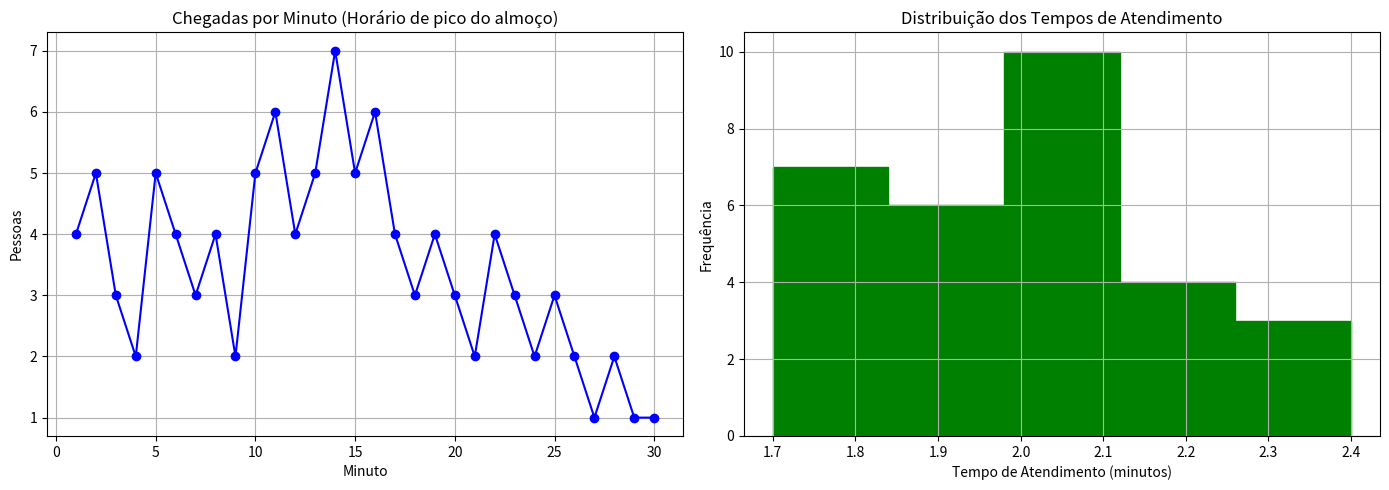
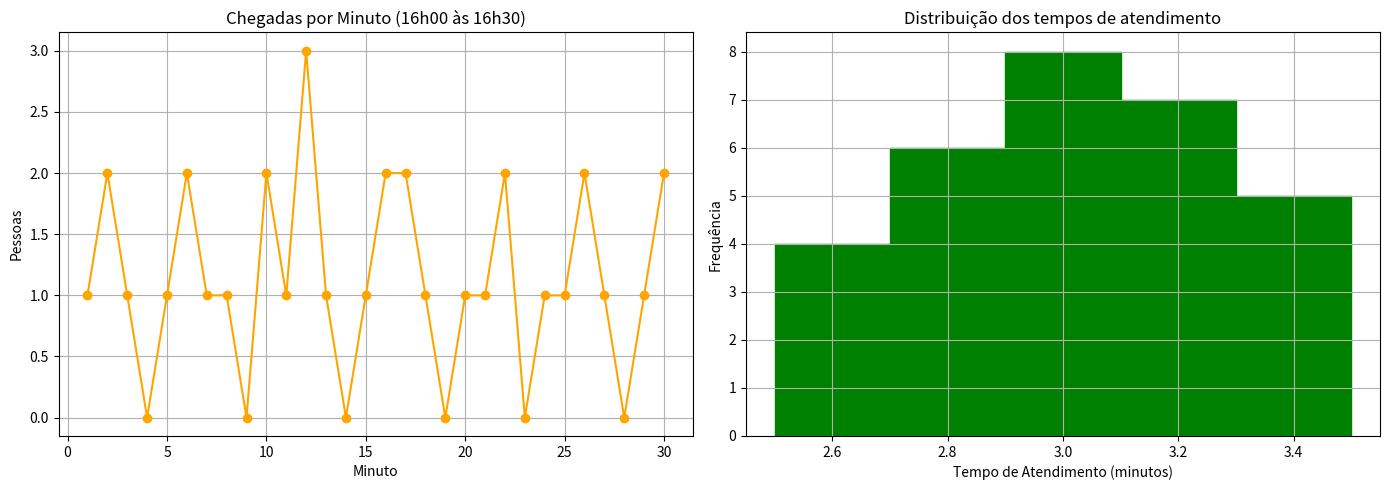

Source code (Python) for these figures, in order:
# -*- coding: utf-8 -*-
"""trabalho 7.ipynb

Automatically generated by Colab.

Original file is located at
    https://colab.research.google.com/<link-removed>

Programa 1: Análise da Fila do Restaurante Universitário (RU)
"""

#Este código simula e analisa o fluxo de pessoas
#no restaurante da universidade durante o horário de pico do almoço.
import numpy as np
import matplotlib.pyplot as plt

def analisar_fila(dados_servico):

  # ----- extração dos dados -----
  nome_servico = dados_servico["nome_servico"]
  horario_obs = dados_servico["horario_observacao"]
  num_servidores = dados_servico["numero_servidores"]
  chegadas_por_minuto = dados_servico["chegadas"]
  tempos_atendimento = dados_servico["atendimentos"]

  # ----- cálculos -----
  total_chegadas = sum(chegadas_por_minuto)
  tempo_medio_atendimento = np.mean(tempos_atendimento)

  # ----- taxa de chegadas (pessoas por minuto)
  lambda_val = total_chegadas / 30

  # ----- taxa de atendimento (atendimentos por minuto por servidor)
  mu_val = 1 / tempo_medio_atendimento

  # ----- ocupação ou utilização do sistema
  rho_val = lambda_val / (num_servidores * mu_val)

  # ----- interpretação do sistema

  if rho_val < 0.5:
    interpretacao = "Sistema SUBUTILIZADO - Há mais capacidade do que demanda"
    recomendacao = "Recomenda-se reduzir o número de servidores"
  elif 0.5 <= rho_val < 0.8:
    interpretacao = "Sistema UTILIZÁVEL"
    recomendacao = "Não é necessário aumentar o número de servidores"
  elif 0.8 <= rho_val <= 1:
    interpretacao = "Sistema SOBRECARREGADO"
    recomendacao = "Recomenda-se aumentar o número de servidores"
  else: #rho_val >= 1
    interpretacao = "Sistema em COLAPSO - A fila cresce continuamente"
    recomendacao = "Recomendação: URGENTE! Adicione mais servidores para lidar com a demanda."


  # --- apresentação dos resultados
  print("---" * 20)
  print(f"Análisede filas - {nome_servico}")
  print(f"Horário de observação : {horario_obs}")
  print("---" * 20)

  print("\nDADOS COLETADOS:")
  print(f"• Total de chegadas em 30 min: {total_chegadas} pessoas")
  print(f"• Número de servidores: {num_servidores}")
  print(f"• Tempo médio de atendimento: {tempo_medio_atendimento:.2f} minutos")

  print("\nCÁLCULOS:")
  print(f"• λ (taxa de chegada): {lambda_val:.2f} pessoas/minuto")
  print(f"• μ (taxa de atendimento por servidor): {mu_val:.2f} atendimentos/minuto")
  print(f"• ρ (ocupação do sistema): {rho_val:.2f}")

  print("\nINTERPRETAÇÃO:")
  print(f"• {interpretacao}")
  print(f"• {recomendacao}\n")


  # --- geração de gráficos
  fig, (ax1, ax2) = plt.subplots(1, 2, figsize=(14,5))

  # gráfico de chegadas por minuto
  minutos = range(1,31)
  ax1.plot(minutos, chegadas_por_minuto, marker='o', linestyle='-', color='b')
  ax1.set_title(f"Chegadas por Minuto ({horario_obs})")
  ax1.set_xlabel('Minuto')
  ax1.set_ylabel('Pessoas')
  ax1.grid(True)

  # histograma dos tempos de atendimento
  ax2.hist(tempos_atendimento, bins=5, color='green', edgecolor='green')
  ax2.set_title("Distribuição dos Tempos de Atendimento")
  ax2.set_xlabel('Tempo de Atendimento (minutos)')
  ax2.set_ylabel('Frequência')
  ax2.grid(True)

  plt.tight_layout()
  plt.show()

# --- dados para o restaurante universitário ---
dados_ru = {
    "nome_servico": "RU da Faculdade"
    ,"horario_observacao": "Horário de pico do almoço"
    ,"numero_servidores": 8
    ,"chegadas": [4, 5, 3, 2, 5, 4, 3, 4, 2, 5, 6, 4, 5, 7, 5, 6, 4, 3, 4, 3, 2, 4, 3, 2, 3, 2, 1, 2, 1, 1]
    ,"atendimentos": [1.8, 2.1, 1.9, 2.0, 2.2, 1.7, 2.3, 2.0, 1.9, 2.4, 1.8, 2.1, 2.0, 1.9, 2.2,
                   1.8, 2.0, 2.1, 1.9, 2.3, 1.7, 2.2, 2.0, 1.8, 1.9, 2.1, 2.0, 2.2, 1.9, 1.8]
}

analisar_fila(dados_ru)

"""Programa 2: Análise da Fila do Caixa de Supermercado"""

import numpy as np
import matplotlib.pyplot as plt

def analisar_fila(dados_servico):
    # --- Extração dos dados
    nome_servico = dados_servico["nome_servico"]
    horario_obs = dados_servico["horario_observacao"]
    num_servidores = dados_servico["numero_servidores"]
    chegadas_por_minuto = dados_servico["chegadas"]
    tempos_atendimento = dados_servico["atendimentos"]

    # --- Cálculos
    total_chegadas = sum(chegadas_por_minuto)
    tempo_medio_atendimento = np.mean(tempos_atendimento)
    lambda_val = total_chegadas / 30
    mu_val = 1 / tempo_medio_atendimento
    rho_val = lambda_val / (num_servidores * mu_val)

    # --- interpretação

    if rho_val < 0.5:
      interpretacao = "Sistema SUBUTILIZADO - Há mais capacidade do que demanda"
      recomendacao = "Recomenda-se reduzir o número de servidores"
    elif 0.5 <= rho_val < 0.8:
      interpretacao = "Sistema UTILIZÁVEL"
      recomendacao = "Não é necessário aumentar o número de servidores"
    elif 0.8 <= rho_val <= 1:
      interpretacao = "Sistema SOBRECARREGADO"
      recomendacao = "Recomenda-se aumentar o número de servidores"
    else: #rho_val >= 1
      interpretacao = "Sistema em COLAPSO - A fila cresce continuamente"
      recomendacao = "Recomendação: URGENTE! Adicione mais servidores para lidar com a demanda."

    # --- apresentação dos resultados
    print("---" * 20)
    print(f"Análise de filas - {nome_servico}")
    print(f"Horário de observação: {horario_obs}")
    print("---" * 20)

    print("\nDADOS COLETADOS:")
    print(f"• Total de chegadas em 30 min: {total_chegadas} pessoas")
    print(f"• Número de servidores: {num_servidores}")
    print(f"• Tempo médio de atendimento: {tempo_medio_atendimento:.2f} minutos")

    print("\nCÁLCULOS:")
    print(f"• λ (taxa de chegada): {lambda_val:.2f} pessoas/minuto")
    print(f"• μ (taxa de atendimento por servidor): {mu_val:.2f} atendimentos/minuto")
    print(f"• ρ (ocupação do sistema): {rho_val:.2f}")

    print("\nINTERPRETAÇÃO:")
    print(f"• {interpretacao}")
    print(f"• {recomendacao}\n")

    # --- geração dos gráficos
    fig, (ax1, ax2) = plt.subplots(1, 2, figsize=(14,5))

    minutos = range(1,31)
    ax1.plot(minutos, chegadas_por_minuto, marker='o', linestyle='-', color='orange')
    ax1.set_title(f"Chegadas por Minuto ({horario_obs})")
    ax1.set_xlabel("Minuto")
    ax1.set_ylabel("Pessoas")
    ax1.grid(True)

    ax2.hist(tempos_atendimento, bins=5, color='green', edgecolor='green')
    ax2.set_title("Distribuição dos tempos de atendimento")
    ax2.set_xlabel("Tempo de Atendimento (minutos)")
    ax2.set_ylabel("Frequência")
    ax2.grid(True)

    plt.tight_layout()
    plt.show()

# --- dados para o caixa do supermercado
dados_supermercado = {
    "nome_servico": "Caixa do Supermercado"
    ,"horario_observacao": "16h00 às 16h30"
    ,"numero_servidores": 6
    ,"chegadas": [1, 2, 1, 0, 1, 2, 1, 1, 0, 2, 1, 3, 1, 0, 1, 2, 2, 1, 0, 1, 1, 2, 0, 1, 1, 2, 1, 0, 1, 2],
    "atendimentos": [2.5, 3.1, 2.8, 3.5, 2.9, 3.2, 2.7, 3.0, 3.3, 2.6, 2.9, 3.1, 3.4, 2.8, 3.0,
                   2.5, 3.2, 2.9, 3.1, 2.7, 3.3, 2.8, 3.0, 2.6, 3.4, 3.1, 2.9, 3.2, 2.8, 3.0]
}

analisar_fila(dados_supermercado)